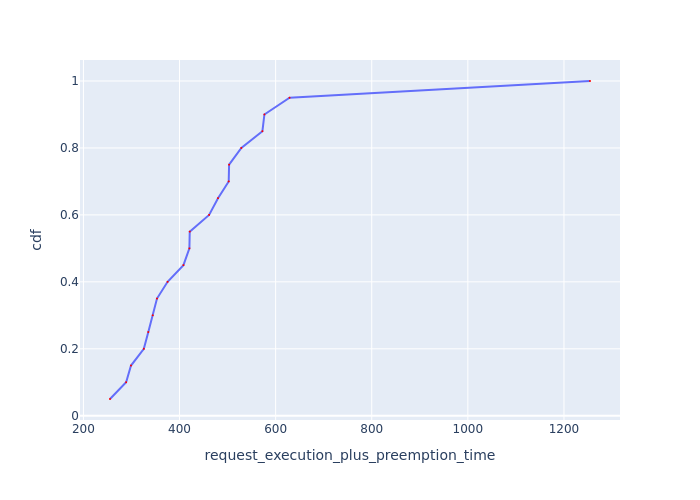

Source data for this figure (header and first rows):
Request Id, request_execution_plus_preemption_time, cdf
0_18, 255.3, 0.05
0_19, 288.9, 0.1
0_17, 299, 0.15
0_16, 325.7, 0.2
0_15, 335, 0.25
0_2, 344.3, 0.3
0_13, 353.1, 0.35
0_4, 375.1, 0.4
0_3, 408.2, 0.45
0_9, 420.5, 0.5
0_12, 421.2, 0.55
0_5, 461.6, 0.6
0_8, 480.1, 0.65
0_6, 502.3, 0.7
0_1, 503.2, 0.75
0_0, 528.6, 0.8
0_11, 572.5, 0.85
0_10, 576.6, 0.9
0_14, 629, 0.95
0_7, 1254, 1.0
